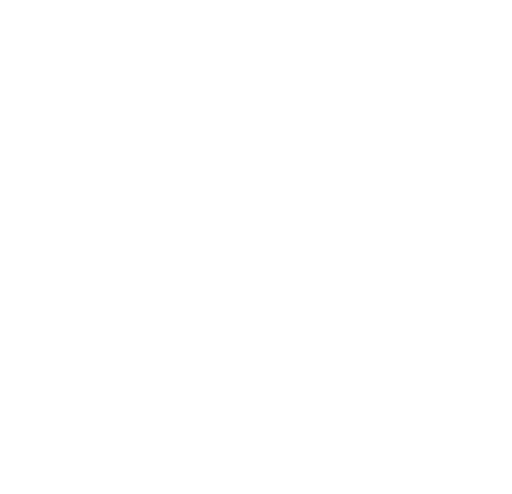
t = 0.00 s
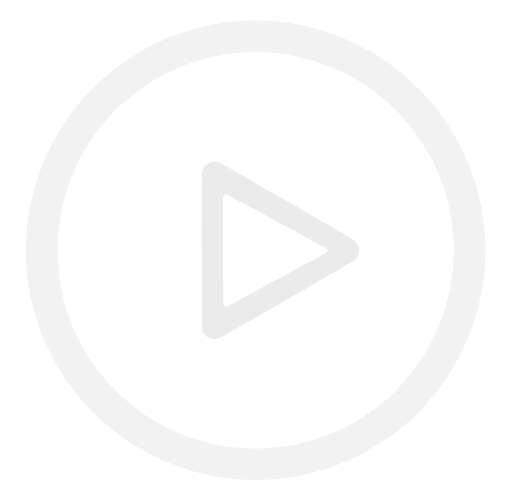
t = 0.50 s
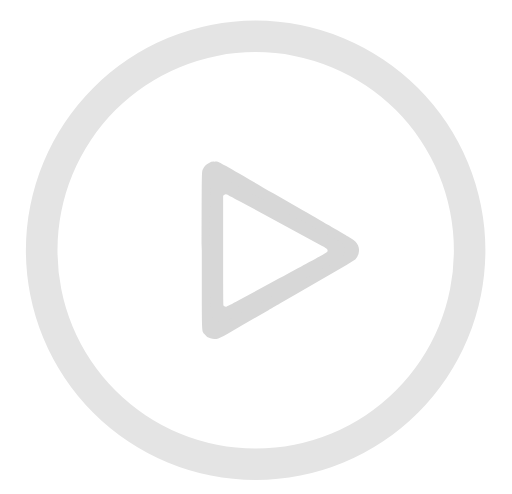
t = 1.00 s
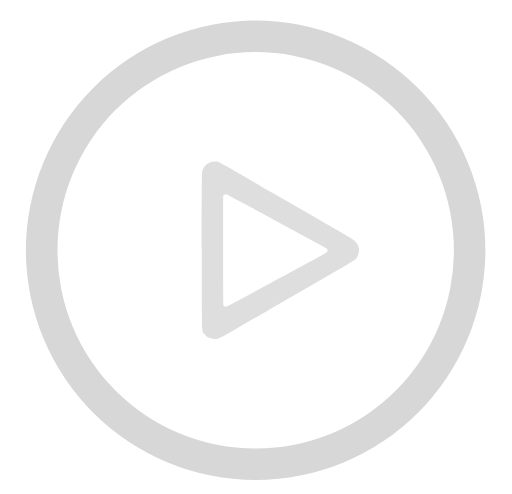
t = 1.50 s
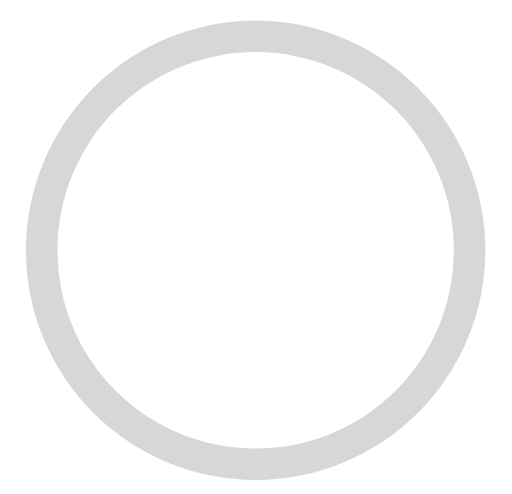
t = 2.00 s
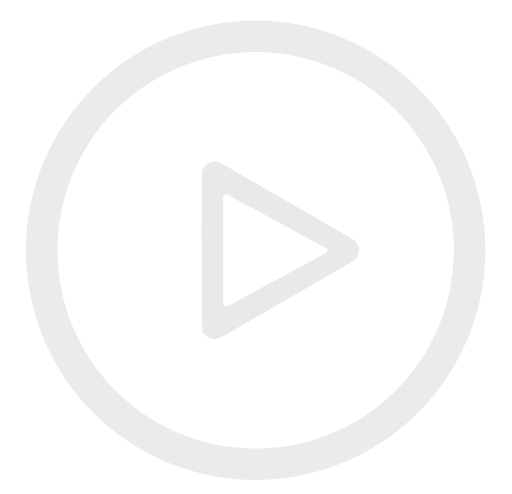
t = 2.55 s

The animated SVG that drew these frames (rendered in a browser with its animation timeline set to each time). Animation: 3 SMIL elements (animate=3); one cycle of 3.00 s, repeats indefinitely.

<svg xmlns="http://www.w3.org/2000/svg" width="45.608" height="44" viewBox="0 0 12.067 11.642" fill="#fff">



<path d="M4.957 7.974a.28.28 0 0 1-.146-.11c-.058-.083-.054.043-.055-1.961 0-1.825 0-1.847.02-1.9a.297.297 0 0 1 .15-.164.23.23 0 0 1 .127-.03c.107 0-.036-.078 1.408.758l.674.39c1.177.678 1.194.688 1.24.735.063.064.093.141.086.226a.326.326 0 0 1-.088.197 7.144 7.144 0 0 1-.44.266 313.083 313.083 0 0 0-.887.513l-.451.26c-.093.054-.209.12-.258.15l-.61.351-.36.208a1.993 1.993 0 0 1-.222.115.307.307 0 0 1-.188-.004zm.571-.614l.973-.56.877-.506c.526-.302.584-.338.594-.367.02-.055.002-.073-.158-.165l-2.21-1.28c-.364-.21-.395-.228-.42-.228-.012 0-.034.011-.047.025l-.024.024v1.592c0 1.108.003 1.599.01 1.612.014.026.047.04.078.033.014-.003.16-.084.327-.18z">
<animate dur="2s" values="white; #d7d7d7; #d7d7d7; white" keyTimes="0; 0.5; 0.7; 1" attributeName="fill" repeatCount="indefinite"/></path>



<path d="M5.126 7.578A.24.24 0 0 1 5 7.491c-.05-.068-.047.033-.047-1.584 0-1.474 0-1.492.017-1.534a.246.246 0 0 1 .129-.133.209.209 0 0 1 .11-.025c.091 0-.032-.062 1.21.612.24.132.501.273.579.315 1.011.548 1.025.556 1.066.594a.22.22 0 0 1 .073.182.256.256 0 0 1-.076.16c-.016.014-.185.11-.378.215a273.534 273.534 0 0 0-1.15.624l-.221.12a3097.58 3097.58 0 0 1-.834.452 1.78 1.78 0 0 1-.19.093.283.283 0 0 1-.162-.003zm.49-.495l.836-.453c.317-.17.656-.355.754-.408.452-.244.502-.273.51-.296.017-.044.002-.06-.135-.134l-1.9-1.032c-.313-.17-.34-.185-.36-.185-.01 0-.03.01-.04.02l-.022.02V5.9c0 .895.003 1.291.01 1.302.01.02.04.032.066.026.012-.002.138-.067.282-.145z">
<animate dur="2s" values="white; #d7d7d7; #d7d7d7; white" keyTimes="0; 0.5; 0.7; 1" attributeName="fill" repeatCount="indefinite"/></path>



<path style="line-height:normal;font-variant-ligatures:normal;font-variant-position:normal;font-variant-caps:normal;font-variant-numeric:normal;font-variant-alternates:normal;font-feature-settings:normal;text-indent:0;text-align:start;text-decoration-line:none;text-decoration-style:solid;text-decoration-color:#000;text-transform:none;text-orientation:mixed;white-space:normal;shape-padding:0;isolation:auto;mix-blend-mode:normal;solid-color:#000;solid-opacity:1" d="M6.025.484A5.421 5.421 0 0 0 .61 5.9a5.42 5.42 0 0 0 5.414 5.414A5.421 5.421 0 0 0 11.44 5.9 5.423 5.423 0 0 0 6.025.484zm0 .744A4.667 4.667 0 0 1 10.697 5.9a4.665 4.665 0 0 1-4.672 4.67 4.663 4.663 0 0 1-4.67-4.67 4.665 4.665 0 0 1 4.67-4.672z" color="#000" font-weight="400" font-family="sans-serif" overflow="visible" fill-rule="evenodd" paint-order="stroke fill markers">
<animate dur="3s" values="white; #d7d7d7; #d7d7d7; white" keyTimes="0; 0.5; 0.7; 1" attributeName="fill" repeatCount="indefinite"/></path>


</svg>
